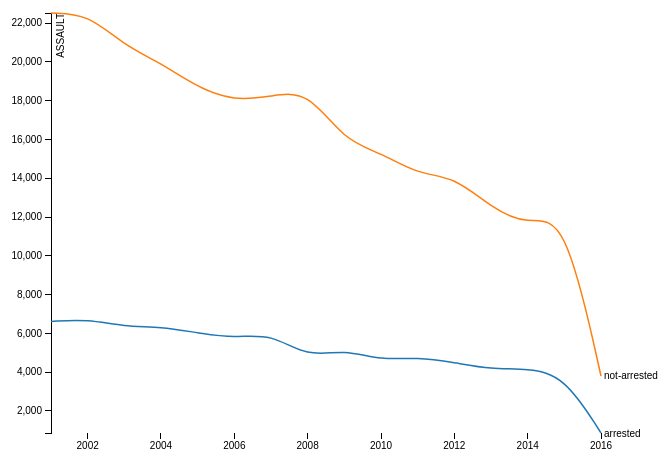
D3 v3 page, settled after 360 driven frames (6 s of simulated time); the page loaded 1 data file(s).



var margin = {top: 50, right: 100, bottom: 30, left: 350},
    width = 1000 - margin.left - margin.right,
    height = 500 - margin.top - margin.bottom;

var parseDate = d3.time.format("%Y").parse;

var x = d3.time.scale()
    .range([0, width]);

var y = d3.scale.linear()
    .range([height, 0]);

var color = d3.scale.category10();

var xAxis = d3.svg.axis()
    .scale(x)
    .orient("bottom");

var yAxis = d3.svg.axis()
    .scale(y)
    .orient("left");

var line = d3.svg.line()
    .interpolate("basis")
    .x(function(d) { return x(d.Year); })
    .y(function(d) { return y(d.temperature); });

var svg = d3.select("body").append("svg")
    .attr("width", width + margin.left + margin.right)
    .attr("height", height + margin.top + margin.bottom)
  .append("g")
    .attr("transform", "translate(" + margin.left + "," + margin.top + ")");

d3.tsv("result.tsv", function(error, data) {
  if (error) throw error;

  color.domain(d3.keys(data[0]).filter(function(key) { return key !== "Year"; }));

  data.forEach(function(d) {
    d.Year = parseDate(d.Year);
  });

  var cities = color.domain().map(function(name) {
    return {
      name: name,
      values: data.map(function(d) {
        return {Year: d.Year, temperature: +d[name]};
      })
    };
  });

  x.domain(d3.extent(data, function(d) { return d.Year; }));

  y.domain([
    d3.min(cities, function(c) { return d3.min(c.values, function(v) { return v.temperature; }); }),
    d3.max(cities, function(c) { return d3.max(c.values, function(v) { return v.temperature; }); })
  ]);

  svg.append("g")
      .attr("class", "x axis")
      .attr("transform", "translate(0," + height + ")")
	  .call(xAxis);

  svg.append("g")
      .attr("class", "y axis")
      .call(yAxis)
	  .append("text")
      .attr("transform", "rotate(-90)")
      .attr("y", 6)
      .attr("dy", ".71em")
      .style("text-anchor", "end")
      .text("ASSAULT");

  var city = svg.selectAll(".city")
      .data(cities)
    .enter().append("g")
      .attr("class", "city");

  city.append("path")
      .attr("class", "line")
      .attr("d", function(d) { return line(d.values); })
      .style("stroke", function(d) { return color(d.name); });

  city.append("text")
      .datum(function(d) { return {name: d.name, value: d.values[d.values.length - 1]}; })
      .attr("transform", function(d) { return "translate(" + x(d.value.Year) + "," + y(d.value.temperature) + ")"; })
      .attr("x", 3)
      .attr("dy", ".35em")
      .text(function(d) { return d.name; });
});



### data: result.tsv
Year	arrested	not-arrested
2001	6611	22527
2002	6732	22487
2003	6341	20852
2004	6349	19945
2005	6020	18683
2006	5752	17988
2007	6003	18232
2008	4754	18545
2009	5184	15923
2010	4605	15321
2011	4780	14200
2012	4498	14095
2013	4143	12497
2014	4191	11565
2015	3809	12245
2016	859	3800